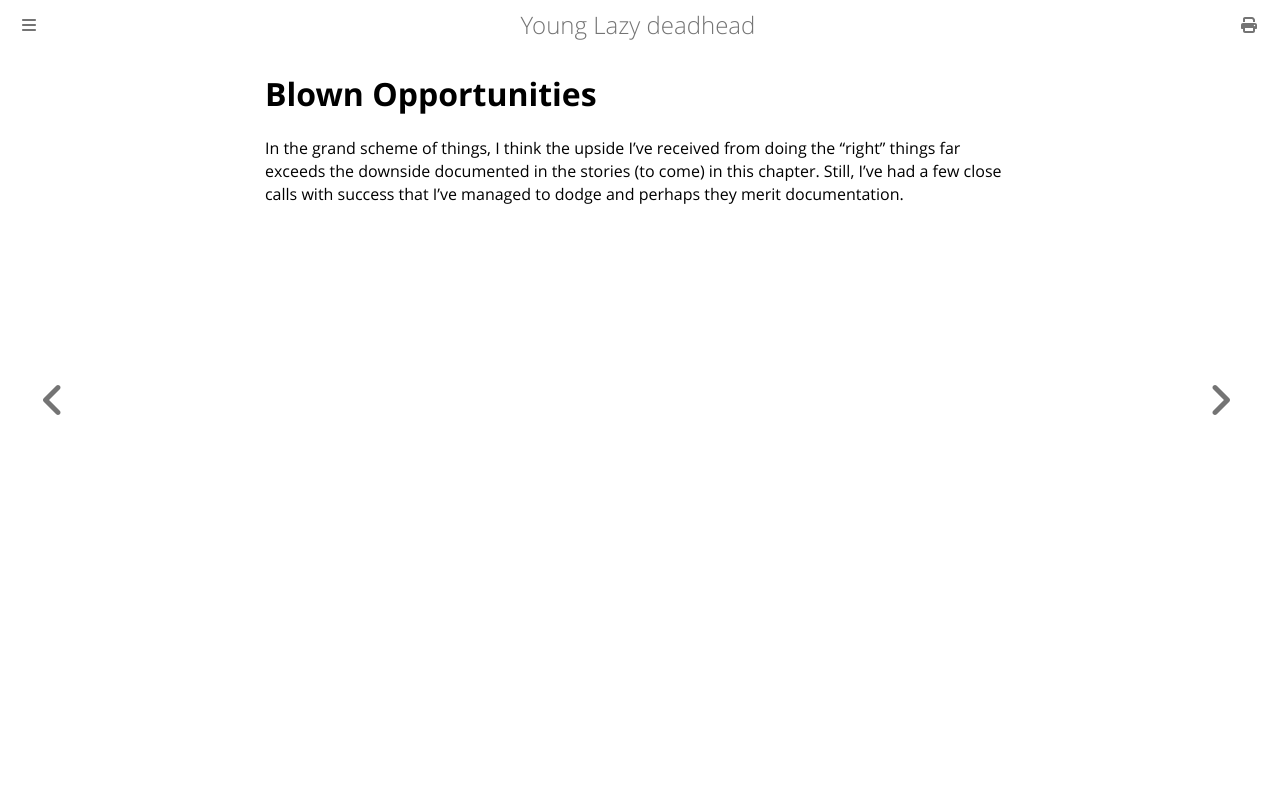

repository: ctm/yld · page: programming/blown.html · generator: mdbook

# Blown Opportunities

In the grand scheme of things, I think the upside I've received from
doing the "right" things far exceeds the downside documented in the
stories (to come) in this chapter.  Still, I've had a few close calls
with success that I've managed to dodge and perhaps they merit
documentation.
